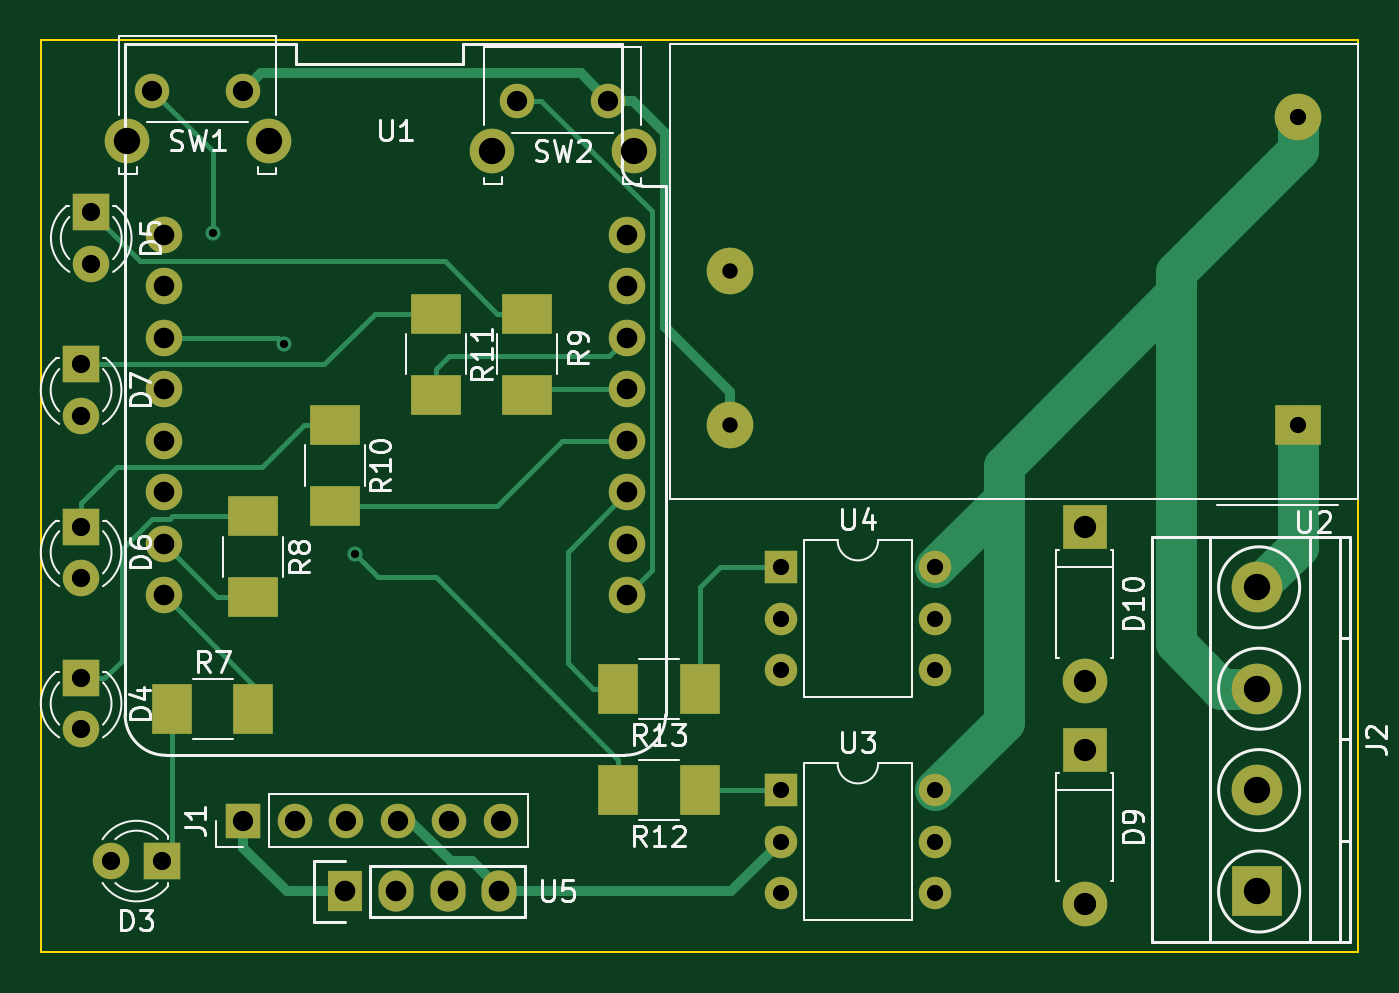
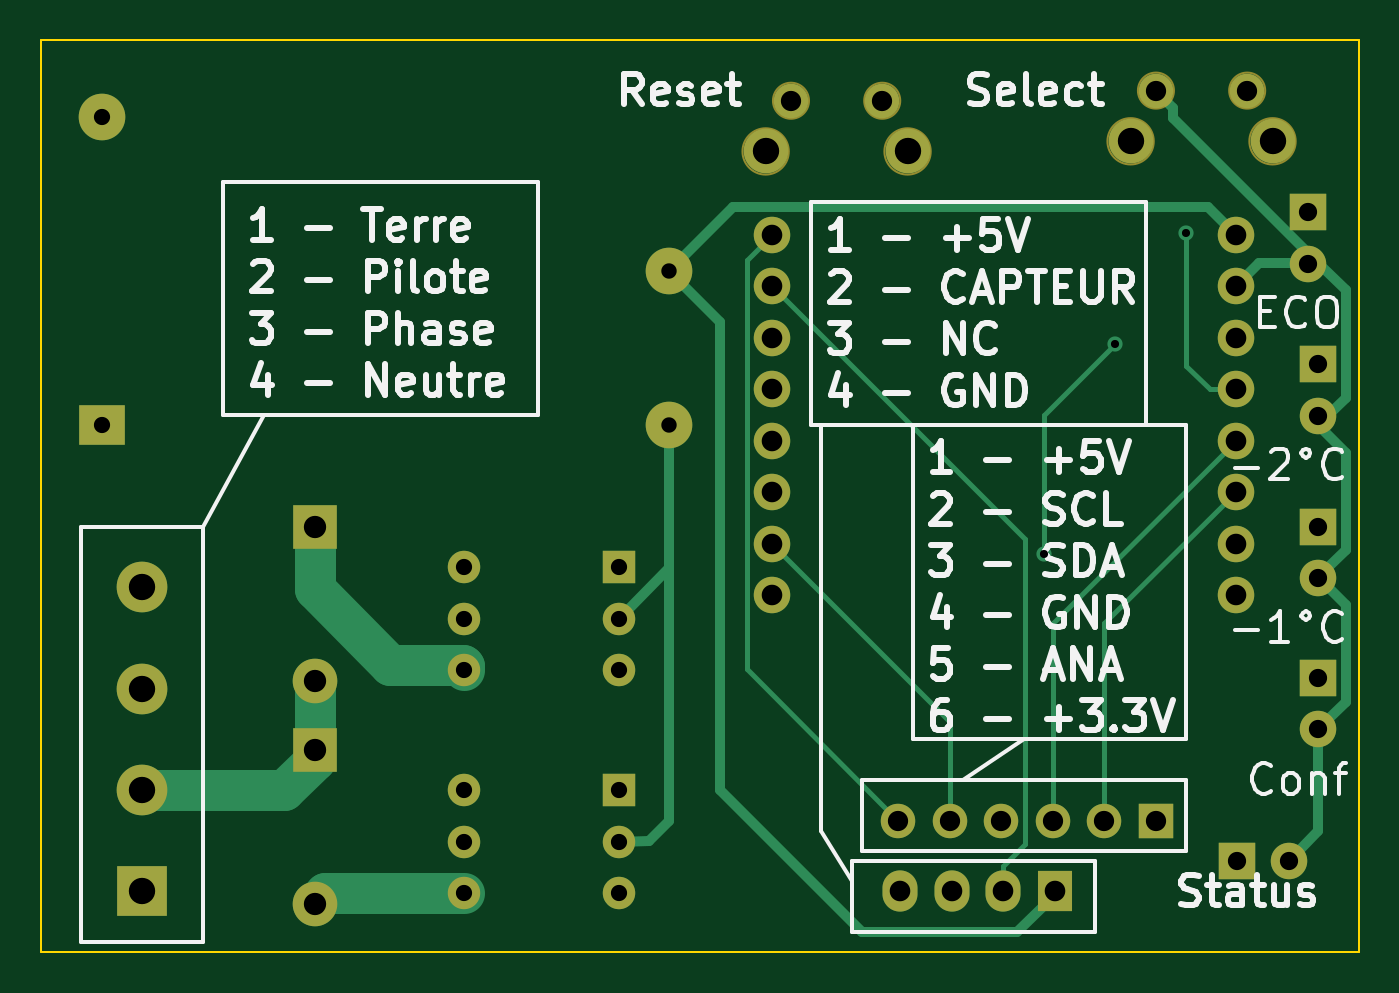
Circuit board: 8 layer files. Board 65.0 x 45.0 mm.
- bottom_copper: CaptorBoard-B_Cu.gbl (5793 bytes)
- bottom_mask: CaptorBoard-B_Mask.gbs (3327 bytes)
- bottom_silk: CaptorBoard-B_SilkS.gbo (28716 bytes)
- outline: CaptorBoard-Edge_Cuts.gm1 (684 bytes)
- top_copper: CaptorBoard-F_Cu.gtl (7589 bytes)
- top_mask: CaptorBoard-F_Mask.gts (3734 bytes)
- top_silk: CaptorBoard-F_SilkS.gto (23461 bytes)
- drill: CaptorBoard.drl (1294 bytes)

=== bottom_copper: CaptorBoard-B_Cu.gbl ===
G04 #@! TF.GenerationSoftware,KiCad,Pcbnew,(5.1.5-0)*
G04 #@! TF.CreationDate,2020-03-21T14:33:05+01:00*
G04 #@! TF.ProjectId,CaptorBoard,43617074-6f72-4426-9f61-72642e6b6963,rev?*
G04 #@! TF.SameCoordinates,Original*
G04 #@! TF.FileFunction,Copper,L2,Bot*
G04 #@! TF.FilePolarity,Positive*
%FSLAX46Y46*%
G04 Gerber Fmt 4.6, Leading zero omitted, Abs format (unit mm)*
G04 Created by KiCad (PCBNEW (5.1.5-0)) date 2020-03-21 14:33:05*
%MOMM*%
%LPD*%
G04 APERTURE LIST*
%ADD10R,1.800000X1.800000*%
%ADD11C,1.800000*%
%ADD12O,1.600000X1.600000*%
%ADD13R,1.600000X1.600000*%
%ADD14C,2.300000*%
%ADD15R,2.300000X2.000000*%
%ADD16O,1.727200X2.032000*%
%ADD17R,1.727200X2.032000*%
%ADD18C,2.200000*%
%ADD19C,1.700000*%
%ADD20R,2.200000X2.200000*%
%ADD21O,2.200000X2.200000*%
%ADD22R,1.700000X1.700000*%
%ADD23O,1.700000X1.700000*%
%ADD24C,2.500000*%
%ADD25R,2.500000X2.500000*%
%ADD26C,0.750000*%
%ADD27C,0.250000*%
%ADD28C,0.500000*%
%ADD29C,2.000000*%
G04 APERTURE END LIST*
D10*
X77000000Y-71000000D03*
D11*
X77000000Y-73540000D03*
D10*
X77000000Y-79000000D03*
D11*
X77000000Y-81540000D03*
D10*
X77500000Y-63500000D03*
D11*
X77500000Y-66040000D03*
D10*
X77000000Y-86460000D03*
D11*
X77000000Y-89000000D03*
D10*
X81000000Y-95500000D03*
D11*
X78460000Y-95500000D03*
D12*
X119120000Y-81000000D03*
X111500000Y-86080000D03*
X119120000Y-83540000D03*
X111500000Y-83540000D03*
X119120000Y-86080000D03*
D13*
X111500000Y-81000000D03*
X111500000Y-92000000D03*
D12*
X119120000Y-97080000D03*
X111500000Y-94540000D03*
X119120000Y-94540000D03*
X111500000Y-97080000D03*
X119120000Y-92000000D03*
D14*
X109000000Y-74000000D03*
D15*
X137000000Y-74000000D03*
D14*
X137000000Y-58800000D03*
X109000000Y-66400000D03*
D16*
X97620000Y-97000000D03*
X95080000Y-97000000D03*
X92540000Y-97000000D03*
D17*
X90000000Y-97000000D03*
D18*
X104250000Y-60500000D03*
X97250000Y-60500000D03*
D19*
X103000000Y-58000000D03*
X98500000Y-58000000D03*
D18*
X86250000Y-60000000D03*
X79250000Y-60000000D03*
D19*
X85000000Y-57500000D03*
X80500000Y-57500000D03*
D20*
X126500000Y-79000000D03*
D21*
X126500000Y-86620000D03*
D20*
X126500000Y-90000000D03*
D21*
X126500000Y-97620000D03*
D11*
X81070000Y-82390000D03*
X103930000Y-82390000D03*
X81070000Y-79850000D03*
X103930000Y-79850000D03*
X81070000Y-77310000D03*
X103930000Y-77310000D03*
X81070000Y-74770000D03*
X103930000Y-74770000D03*
X81070000Y-72230000D03*
X103930000Y-72230000D03*
X81070000Y-69690000D03*
X103930000Y-69690000D03*
X81070000Y-67150000D03*
X103930000Y-67150000D03*
X81070000Y-64610000D03*
X103930000Y-64610000D03*
D22*
X85000000Y-93500000D03*
D23*
X87540000Y-93500000D03*
X90080000Y-93500000D03*
X92620000Y-93500000D03*
X95160000Y-93500000D03*
X97700000Y-93500000D03*
D24*
X135000000Y-82000000D03*
X135000000Y-87000000D03*
D25*
X135000000Y-97000000D03*
D24*
X135000000Y-92000000D03*
D26*
X83500000Y-64500000D03*
X87000000Y-70000000D03*
X90500000Y-80335002D03*
D27*
X82342792Y-72230000D02*
X83500000Y-71072792D01*
X81070000Y-72230000D02*
X82342792Y-72230000D01*
X83500000Y-71072792D02*
X83500000Y-64500000D01*
D28*
X84150001Y-58849999D02*
X77000000Y-66000000D01*
X84150001Y-58349999D02*
X84150001Y-58849999D01*
X85000000Y-57500000D02*
X84150001Y-58349999D01*
X79920000Y-66000000D02*
X81070000Y-67150000D01*
X77000000Y-66000000D02*
X79920000Y-66000000D01*
X75649999Y-72649999D02*
X77000000Y-74000000D01*
X75649999Y-67350001D02*
X75649999Y-72649999D01*
X77000000Y-66000000D02*
X75649999Y-67350001D01*
X75649999Y-80149999D02*
X77000000Y-81500000D01*
X75649999Y-75350001D02*
X75649999Y-80149999D01*
X77000000Y-74000000D02*
X75649999Y-75350001D01*
X75649999Y-87649999D02*
X77000000Y-89000000D01*
X75649999Y-82850001D02*
X75649999Y-87649999D01*
X77000000Y-81500000D02*
X75649999Y-82850001D01*
X110000000Y-94500000D02*
X111500000Y-94540000D01*
X109000000Y-74000000D02*
X109000000Y-81040000D01*
X109000000Y-81040000D02*
X111500000Y-83540000D01*
X109000000Y-81040000D02*
X109000000Y-93500000D01*
X109000000Y-93500000D02*
X110000000Y-94500000D01*
X77000000Y-94040000D02*
X78460000Y-95500000D01*
X77000000Y-89000000D02*
X77000000Y-94040000D01*
D29*
X125960000Y-97080000D02*
X126500000Y-97620000D01*
X119120000Y-97080000D02*
X125960000Y-97080000D01*
X126500000Y-82100000D02*
X126500000Y-79000000D01*
X122759999Y-85840001D02*
X126500000Y-82100000D01*
X119120000Y-86080000D02*
X119120000Y-85880000D01*
X119159999Y-85840001D02*
X122759999Y-85840001D01*
X119120000Y-85880000D02*
X119159999Y-85840001D01*
D27*
X90500000Y-73500000D02*
X87000000Y-70000000D01*
X90500000Y-80335002D02*
X90500000Y-73500000D01*
D28*
X90000000Y-97152400D02*
X90000000Y-97000000D01*
X109000000Y-66400000D02*
X106500000Y-68900000D01*
X82420001Y-63259999D02*
X81070000Y-64610000D01*
X105859999Y-63259999D02*
X82420001Y-63259999D01*
X109000000Y-66400000D02*
X105859999Y-63259999D01*
X106500000Y-68900000D02*
X106500000Y-92000000D01*
X106500000Y-92000000D02*
X99500000Y-99000000D01*
X91847600Y-99000000D02*
X90000000Y-97152400D01*
X99500000Y-99000000D02*
X91847600Y-99000000D01*
D27*
X81070000Y-77310000D02*
X87540000Y-83780000D01*
X87540000Y-83780000D02*
X87540000Y-93500000D01*
X81070000Y-74770000D02*
X90080000Y-83780000D01*
X90080000Y-83780000D02*
X90080000Y-93500000D01*
X103930000Y-79850000D02*
X95160000Y-88620000D01*
X95160000Y-88620000D02*
X95160000Y-93500000D01*
X92540000Y-95734000D02*
X92540000Y-97000000D01*
X103930000Y-67150000D02*
X91444999Y-79635001D01*
X91444999Y-94638999D02*
X92540000Y-95734000D01*
X91444999Y-79635001D02*
X91444999Y-94638999D01*
X103930000Y-64610000D02*
X105155001Y-65835001D01*
X105155001Y-65835001D02*
X105155001Y-86044999D01*
X105155001Y-86044999D02*
X97700000Y-93500000D01*
D29*
X126500000Y-90000000D02*
X126500000Y-90500000D01*
X126500000Y-90000000D02*
X126500000Y-86620000D01*
X126500000Y-90500000D02*
X128000000Y-92000000D01*
X128000000Y-92000000D02*
X135000000Y-92000000D01*
M02*

=== bottom_mask: CaptorBoard-B_Mask.gbs ===
G04 #@! TF.GenerationSoftware,KiCad,Pcbnew,(5.1.5-0)*
G04 #@! TF.CreationDate,2020-03-21T14:33:05+01:00*
G04 #@! TF.ProjectId,CaptorBoard,43617074-6f72-4426-9f61-72642e6b6963,rev?*
G04 #@! TF.SameCoordinates,Original*
G04 #@! TF.FileFunction,Soldermask,Bot*
G04 #@! TF.FilePolarity,Negative*
%FSLAX46Y46*%
G04 Gerber Fmt 4.6, Leading zero omitted, Abs format (unit mm)*
G04 Created by KiCad (PCBNEW (5.1.5-0)) date 2020-03-21 14:33:05*
%MOMM*%
%LPD*%
G04 APERTURE LIST*
%ADD10C,0.100000*%
%ADD11R,1.800000X1.800000*%
%ADD12C,1.800000*%
%ADD13O,1.600000X1.600000*%
%ADD14R,1.600000X1.600000*%
%ADD15C,2.300000*%
%ADD16R,2.300000X2.000000*%
%ADD17O,1.727200X2.032000*%
%ADD18R,1.727200X2.032000*%
%ADD19C,2.200000*%
%ADD20C,1.700000*%
%ADD21R,2.200000X2.200000*%
%ADD22O,2.200000X2.200000*%
%ADD23R,1.700000X1.700000*%
%ADD24O,1.700000X1.700000*%
%ADD25C,2.500000*%
%ADD26R,2.500000X2.500000*%
G04 APERTURE END LIST*
D10*
X105393000Y-60500000D02*
G75*
G03X105393000Y-60500000I-1143000J0D01*
G01*
X99389000Y-58000000D02*
G75*
G03X99389000Y-58000000I-889000J0D01*
G01*
X103889000Y-58000000D02*
G75*
G03X103889000Y-58000000I-889000J0D01*
G01*
X98393000Y-60500000D02*
G75*
G03X98393000Y-60500000I-1143000J0D01*
G01*
X87393000Y-60000000D02*
G75*
G03X87393000Y-60000000I-1143000J0D01*
G01*
X81389000Y-57500000D02*
G75*
G03X81389000Y-57500000I-889000J0D01*
G01*
X85889000Y-57500000D02*
G75*
G03X85889000Y-57500000I-889000J0D01*
G01*
X80393000Y-60000000D02*
G75*
G03X80393000Y-60000000I-1143000J0D01*
G01*
D11*
X77000000Y-71000000D03*
D12*
X77000000Y-73540000D03*
D11*
X77000000Y-79000000D03*
D12*
X77000000Y-81540000D03*
D11*
X77500000Y-63500000D03*
D12*
X77500000Y-66040000D03*
D11*
X77000000Y-86460000D03*
D12*
X77000000Y-89000000D03*
D11*
X81000000Y-95500000D03*
D12*
X78460000Y-95500000D03*
D13*
X119120000Y-81000000D03*
X111500000Y-86080000D03*
X119120000Y-83540000D03*
X111500000Y-83540000D03*
X119120000Y-86080000D03*
D14*
X111500000Y-81000000D03*
X111500000Y-92000000D03*
D13*
X119120000Y-97080000D03*
X111500000Y-94540000D03*
X119120000Y-94540000D03*
X111500000Y-97080000D03*
X119120000Y-92000000D03*
D15*
X109000000Y-74000000D03*
D16*
X137000000Y-74000000D03*
D15*
X137000000Y-58800000D03*
X109000000Y-66400000D03*
D17*
X97620000Y-97000000D03*
X95080000Y-97000000D03*
X92540000Y-97000000D03*
D18*
X90000000Y-97000000D03*
D19*
X104250000Y-60500000D03*
X97250000Y-60500000D03*
D20*
X103000000Y-58000000D03*
X98500000Y-58000000D03*
D19*
X86250000Y-60000000D03*
X79250000Y-60000000D03*
D20*
X85000000Y-57500000D03*
X80500000Y-57500000D03*
D21*
X126500000Y-79000000D03*
D22*
X126500000Y-86620000D03*
D21*
X126500000Y-90000000D03*
D22*
X126500000Y-97620000D03*
D12*
X81070000Y-82390000D03*
X103930000Y-82390000D03*
X81070000Y-79850000D03*
X103930000Y-79850000D03*
X81070000Y-77310000D03*
X103930000Y-77310000D03*
X81070000Y-74770000D03*
X103930000Y-74770000D03*
X81070000Y-72230000D03*
X103930000Y-72230000D03*
X81070000Y-69690000D03*
X103930000Y-69690000D03*
X81070000Y-67150000D03*
X103930000Y-67150000D03*
X81070000Y-64610000D03*
X103930000Y-64610000D03*
D23*
X85000000Y-93500000D03*
D24*
X87540000Y-93500000D03*
X90080000Y-93500000D03*
X92620000Y-93500000D03*
X95160000Y-93500000D03*
X97700000Y-93500000D03*
D25*
X135000000Y-82000000D03*
X135000000Y-87000000D03*
D26*
X135000000Y-97000000D03*
D25*
X135000000Y-92000000D03*
M02*

=== bottom_silk: CaptorBoard-B_SilkS.gbo (28716 bytes, source omitted) ===
=== outline: CaptorBoard-Edge_Cuts.gm1 ===
G04 #@! TF.GenerationSoftware,KiCad,Pcbnew,(5.1.5-0)*
G04 #@! TF.CreationDate,2020-03-21T14:33:05+01:00*
G04 #@! TF.ProjectId,CaptorBoard,43617074-6f72-4426-9f61-72642e6b6963,rev?*
G04 #@! TF.SameCoordinates,Original*
G04 #@! TF.FileFunction,Profile,NP*
%FSLAX46Y46*%
G04 Gerber Fmt 4.6, Leading zero omitted, Abs format (unit mm)*
G04 Created by KiCad (PCBNEW (5.1.5-0)) date 2020-03-21 14:33:05*
%MOMM*%
%LPD*%
G04 APERTURE LIST*
%ADD10C,0.100000*%
G04 APERTURE END LIST*
D10*
X140000000Y-100000000D02*
X75000000Y-100000000D01*
X140000000Y-55000000D02*
X140000000Y-100000000D01*
X75000000Y-55000000D02*
X140000000Y-55000000D01*
X75000000Y-100000000D02*
X75000000Y-55000000D01*
M02*

=== top_copper: CaptorBoard-F_Cu.gtl (7589 bytes, source omitted) ===
=== top_mask: CaptorBoard-F_Mask.gts ===
G04 #@! TF.GenerationSoftware,KiCad,Pcbnew,(5.1.5-0)*
G04 #@! TF.CreationDate,2020-03-21T14:33:05+01:00*
G04 #@! TF.ProjectId,CaptorBoard,43617074-6f72-4426-9f61-72642e6b6963,rev?*
G04 #@! TF.SameCoordinates,Original*
G04 #@! TF.FileFunction,Soldermask,Top*
G04 #@! TF.FilePolarity,Negative*
%FSLAX46Y46*%
G04 Gerber Fmt 4.6, Leading zero omitted, Abs format (unit mm)*
G04 Created by KiCad (PCBNEW (5.1.5-0)) date 2020-03-21 14:33:05*
%MOMM*%
%LPD*%
G04 APERTURE LIST*
%ADD10C,0.100000*%
%ADD11R,1.800000X1.800000*%
%ADD12C,1.800000*%
%ADD13O,1.600000X1.600000*%
%ADD14R,1.600000X1.600000*%
%ADD15C,2.300000*%
%ADD16R,2.300000X2.000000*%
%ADD17O,1.727200X2.032000*%
%ADD18R,1.727200X2.032000*%
%ADD19C,2.200000*%
%ADD20C,1.700000*%
%ADD21R,2.500000X2.000000*%
%ADD22R,2.000000X2.500000*%
%ADD23R,2.200000X2.200000*%
%ADD24O,2.200000X2.200000*%
%ADD25R,1.700000X1.700000*%
%ADD26O,1.700000X1.700000*%
%ADD27C,2.500000*%
%ADD28R,2.500000X2.500000*%
G04 APERTURE END LIST*
D10*
X98944500Y-58000000D02*
G75*
G03X98944500Y-58000000I-444500J0D01*
G01*
X103444500Y-58000000D02*
G75*
G03X103444500Y-58000000I-444500J0D01*
G01*
X104885000Y-60500000D02*
G75*
G03X104885000Y-60500000I-635000J0D01*
G01*
X97885000Y-60500000D02*
G75*
G03X97885000Y-60500000I-635000J0D01*
G01*
X80944500Y-57500000D02*
G75*
G03X80944500Y-57500000I-444500J0D01*
G01*
X85444500Y-57500000D02*
G75*
G03X85444500Y-57500000I-444500J0D01*
G01*
X86885000Y-60000000D02*
G75*
G03X86885000Y-60000000I-635000J0D01*
G01*
X79885000Y-60000000D02*
G75*
G03X79885000Y-60000000I-635000J0D01*
G01*
D11*
X77000000Y-71000000D03*
D12*
X77000000Y-73540000D03*
D11*
X77000000Y-79000000D03*
D12*
X77000000Y-81540000D03*
D11*
X77500000Y-63500000D03*
D12*
X77500000Y-66040000D03*
D11*
X77000000Y-86460000D03*
D12*
X77000000Y-89000000D03*
D11*
X81000000Y-95500000D03*
D12*
X78460000Y-95500000D03*
D13*
X119120000Y-81000000D03*
X111500000Y-86080000D03*
X119120000Y-83540000D03*
X111500000Y-83540000D03*
X119120000Y-86080000D03*
D14*
X111500000Y-81000000D03*
X111500000Y-92000000D03*
D13*
X119120000Y-97080000D03*
X111500000Y-94540000D03*
X119120000Y-94540000D03*
X111500000Y-97080000D03*
X119120000Y-92000000D03*
D15*
X109000000Y-74000000D03*
D16*
X137000000Y-74000000D03*
D15*
X137000000Y-58800000D03*
X109000000Y-66400000D03*
D17*
X97620000Y-97000000D03*
X95080000Y-97000000D03*
X92540000Y-97000000D03*
D18*
X90000000Y-97000000D03*
D19*
X104250000Y-60500000D03*
X97250000Y-60500000D03*
D20*
X103000000Y-58000000D03*
X98500000Y-58000000D03*
D19*
X86250000Y-60000000D03*
X79250000Y-60000000D03*
D20*
X85000000Y-57500000D03*
X80500000Y-57500000D03*
D21*
X94500000Y-68500000D03*
X94500000Y-72500000D03*
X89500000Y-74000000D03*
X89500000Y-78000000D03*
X99000000Y-68500000D03*
X99000000Y-72500000D03*
X85500000Y-78500000D03*
X85500000Y-82500000D03*
D22*
X85500000Y-88000000D03*
X81500000Y-88000000D03*
D23*
X126500000Y-79000000D03*
D24*
X126500000Y-86620000D03*
D23*
X126500000Y-90000000D03*
D24*
X126500000Y-97620000D03*
D12*
X81070000Y-82390000D03*
X103930000Y-82390000D03*
X81070000Y-79850000D03*
X103930000Y-79850000D03*
X81070000Y-77310000D03*
X103930000Y-77310000D03*
X81070000Y-74770000D03*
X103930000Y-74770000D03*
X81070000Y-72230000D03*
X103930000Y-72230000D03*
X81070000Y-69690000D03*
X103930000Y-69690000D03*
X81070000Y-67150000D03*
X103930000Y-67150000D03*
X81070000Y-64610000D03*
X103930000Y-64610000D03*
D25*
X85000000Y-93500000D03*
D26*
X87540000Y-93500000D03*
X90080000Y-93500000D03*
X92620000Y-93500000D03*
X95160000Y-93500000D03*
X97700000Y-93500000D03*
D27*
X135000000Y-82000000D03*
X135000000Y-87000000D03*
D28*
X135000000Y-97000000D03*
D27*
X135000000Y-92000000D03*
D22*
X103500000Y-92000000D03*
X107500000Y-92000000D03*
X103500000Y-87000000D03*
X107500000Y-87000000D03*
M02*

=== top_silk: CaptorBoard-F_SilkS.gto (23461 bytes, source omitted) ===
=== drill: CaptorBoard.drl ===
M48
; DRILL file {KiCad (5.1.5-0)} date Samedi 21 mars 2020 à 14:33:20
; FORMAT={-:-/ absolute / metric / decimal}
; #@! TF.CreationDate,2020-03-21T14:33:20+01:00
; #@! TF.GenerationSoftware,Kicad,Pcbnew,(5.1.5-0)
FMAT,2
METRIC
T1C0.400
T2C0.760
T3C0.800
T4C0.900
T5C1.000
T6C1.016
T7C1.100
T8C1.300
%
G90
G05
T1
X83.5Y-64.5
X87.0Y-70.0
X90.5Y-80.335
T2
X109.0Y-66.4
X109.0Y-74.0
T3
X111.5Y-92.0
X111.5Y-94.54
X111.5Y-97.08
X119.12Y-92.0
X119.12Y-94.54
X119.12Y-97.08
X137.0Y-58.8
X137.0Y-74.0
X111.5Y-81.0
X111.5Y-83.54
X111.5Y-86.08
X119.12Y-81.0
X119.12Y-83.54
X119.12Y-86.08
T4
X77.0Y-71.0
X77.0Y-73.54
X78.46Y-95.5
X81.0Y-95.5
X77.0Y-86.46
X77.0Y-89.0
X77.5Y-63.5
X77.5Y-66.04
X77.0Y-79.0
X77.0Y-81.54
T5
X80.5Y-57.5
X85.0Y-57.5
X85.0Y-93.5
X87.54Y-93.5
X90.08Y-93.5
X92.62Y-93.5
X95.16Y-93.5
X97.7Y-93.5
X98.5Y-58.0
X103.0Y-58.0
T6
X90.0Y-97.0
X92.54Y-97.0
X95.08Y-97.0
X97.62Y-97.0
X81.07Y-64.61
X81.07Y-67.15
X81.07Y-69.69
X81.07Y-72.23
X81.07Y-74.77
X81.07Y-77.31
X81.07Y-79.85
X81.07Y-82.39
X103.93Y-64.61
X103.93Y-67.15
X103.93Y-69.69
X103.93Y-72.23
X103.93Y-74.77
X103.93Y-77.31
X103.93Y-79.85
X103.93Y-82.39
T7
X126.5Y-79.0
X126.5Y-86.62
X126.5Y-90.0
X126.5Y-97.62
T8
X97.25Y-60.5
X104.25Y-60.5
X135.0Y-82.0
X135.0Y-87.0
X135.0Y-92.0
X135.0Y-97.0
X79.25Y-60.0
X86.25Y-60.0
T0
M30
